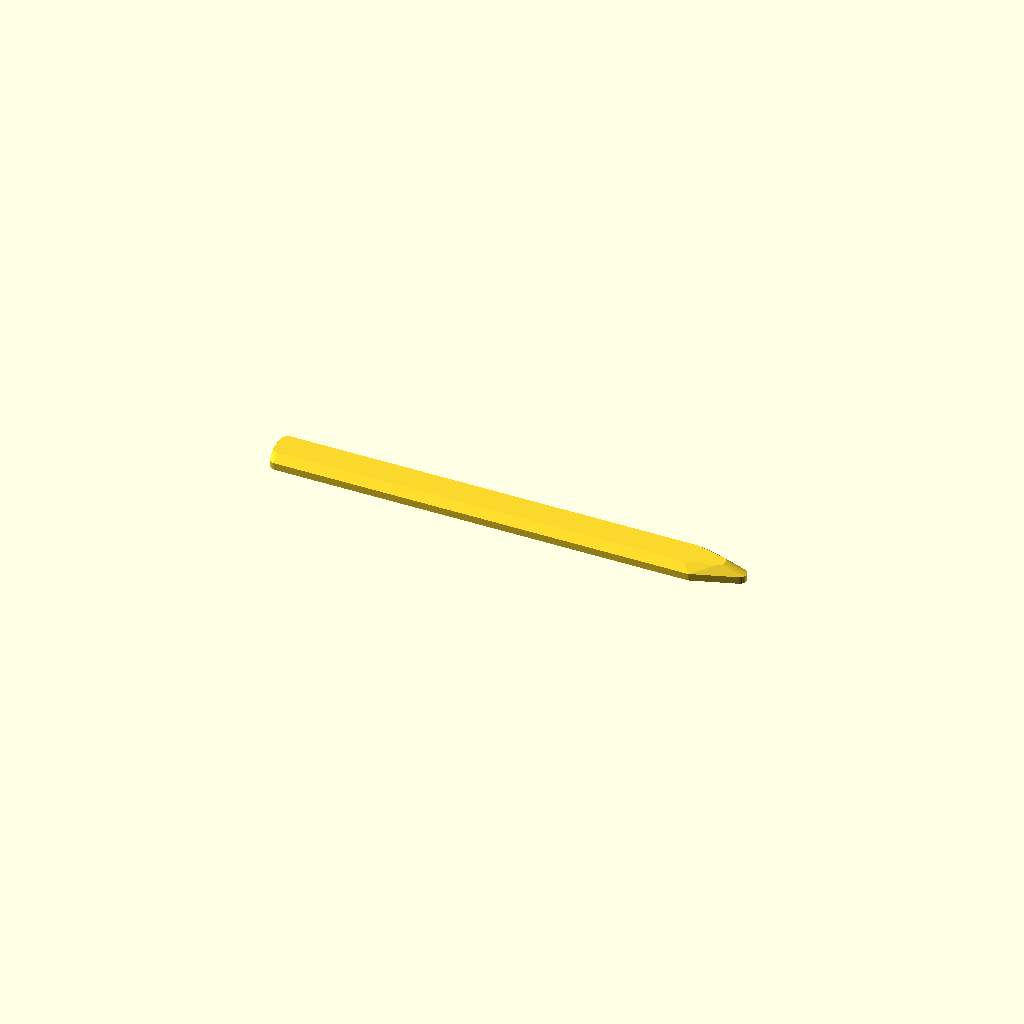
Cell 1: the model at its default parameters.
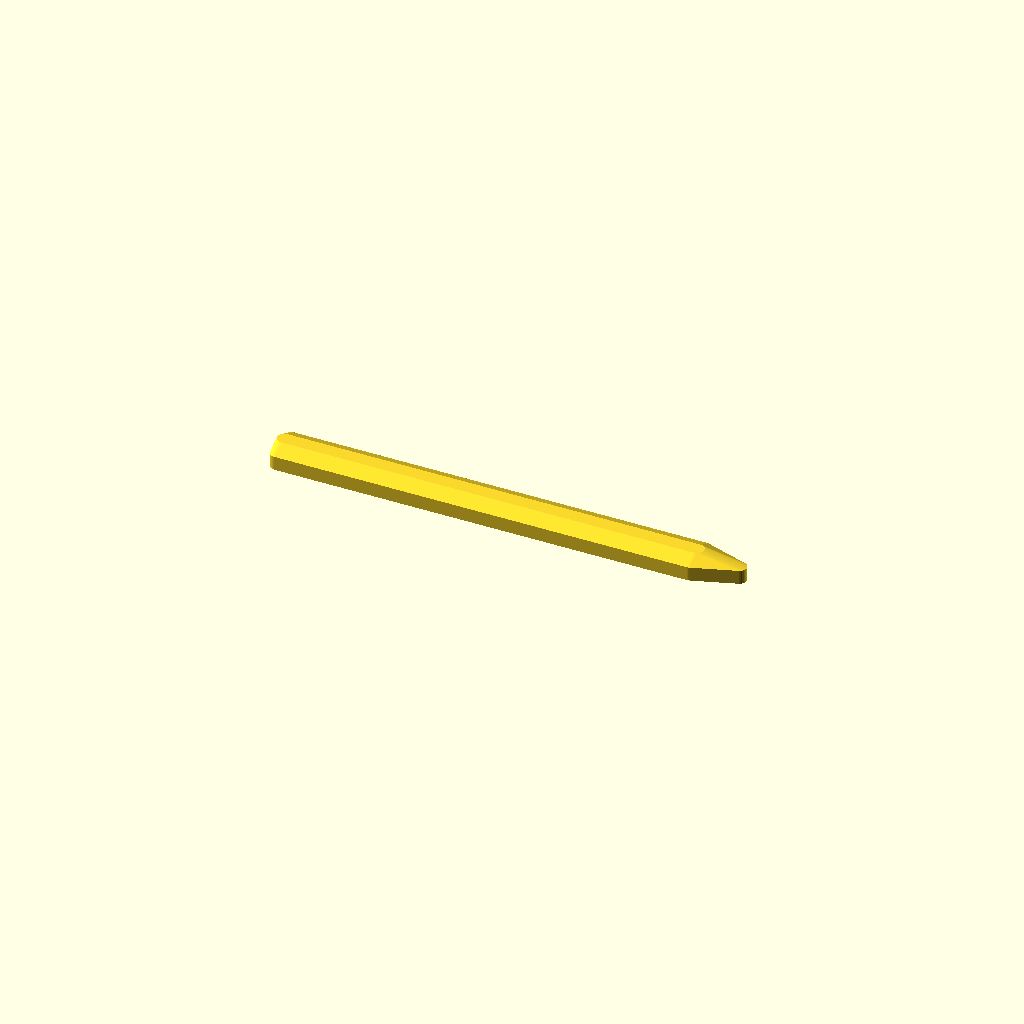
Cell 2: the same model with step = 2.
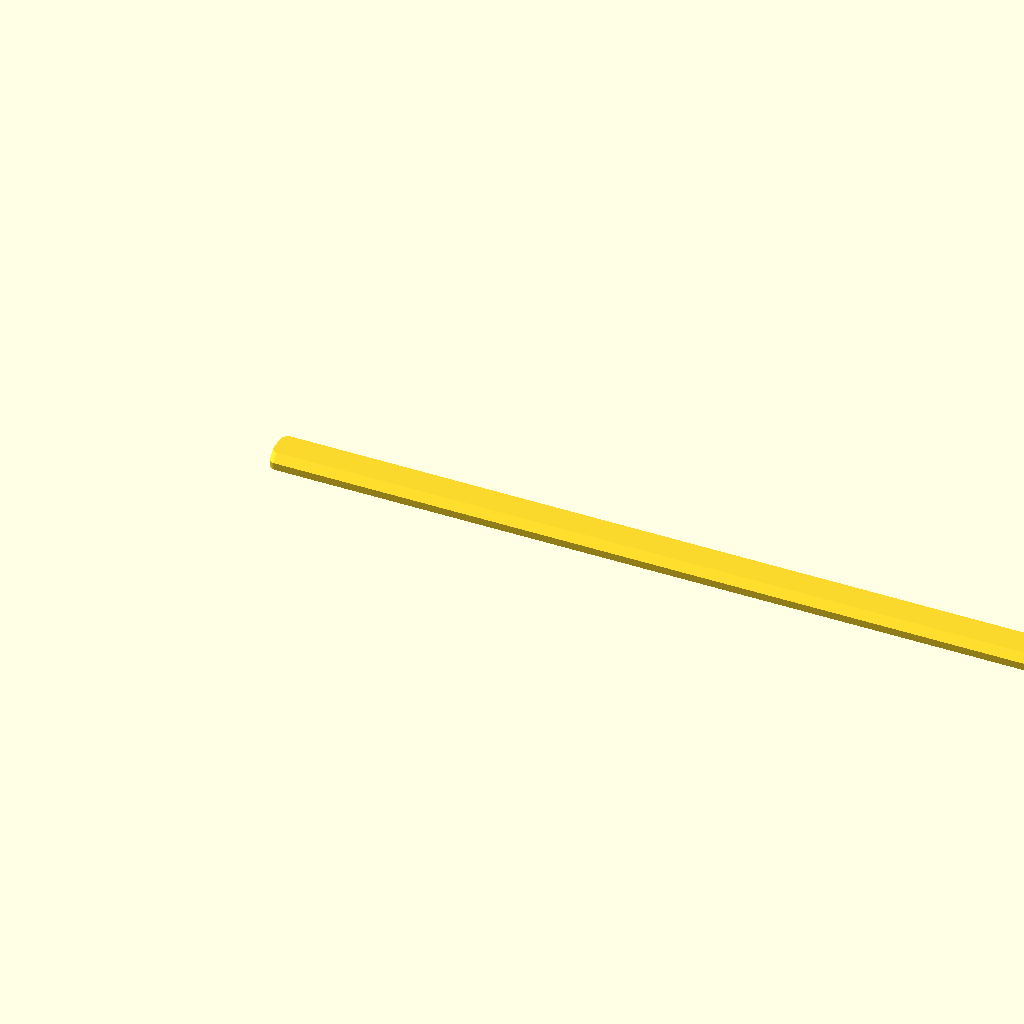
Cell 3: the same model with lengde = 120.
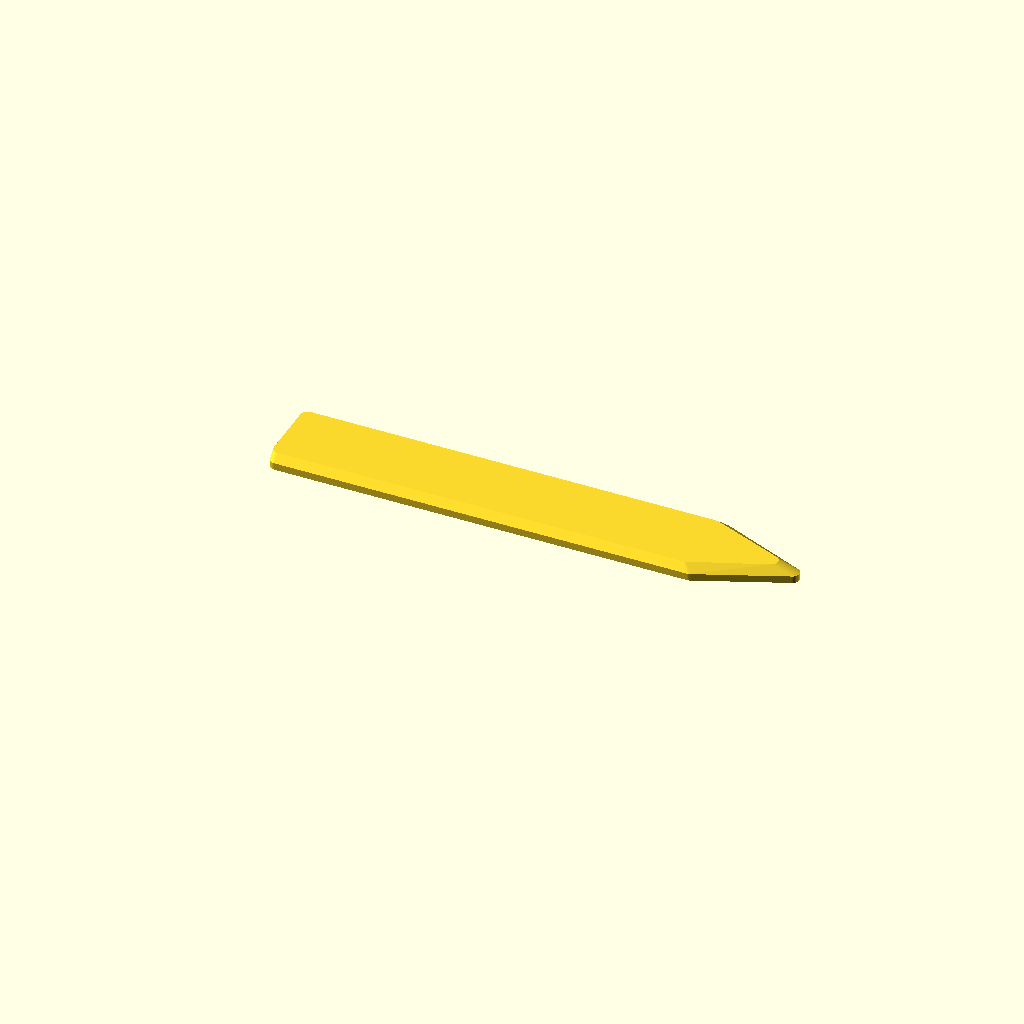
Cell 4: the same model with bredde = 12.
One fixed orthographic camera (rotation 55°, 0°, 25°; colour scheme Cornfield) for every cell.
The OpenSCAD source (Direkegreier/diskdirkedings.scad):
$fn = 32;
step=1;

lengde = 60;
bredde = 6;
avrunding = 1;

module pil(lengde = 60, bredde = 6, avrunding = 1) {
    hull() {
        translate([avrunding,avrunding]) {
            circle(r=avrunding);
        }
        translate([avrunding,bredde-avrunding]) {
            circle(r=avrunding);
        }
        translate([lengde-avrunding,avrunding]) {
            circle(r=avrunding);
        }
        translate([lengde-avrunding+bredde, bredde/2]) {
            circle(r=avrunding);
        }
        translate([lengde-avrunding,bredde-avrunding]) {
            circle(r=avrunding);
        }
    }
}

hull() {
    linear_extrude(step) {
        pil(lengde = lengde, bredde = bredde, avrunding = avrunding);
    }
    translate([0,step,step]) {
        linear_extrude(1) {
            pil(lengde = lengde-step, bredde = bredde-step*2, avrunding = avrunding);
        }
    }
}
Customizer parameters (derived from the source; name, type, default, range or options):
step: number, default 1
lengde: number, default 60
bredde: number, default 6
avrunding: number, default 1
